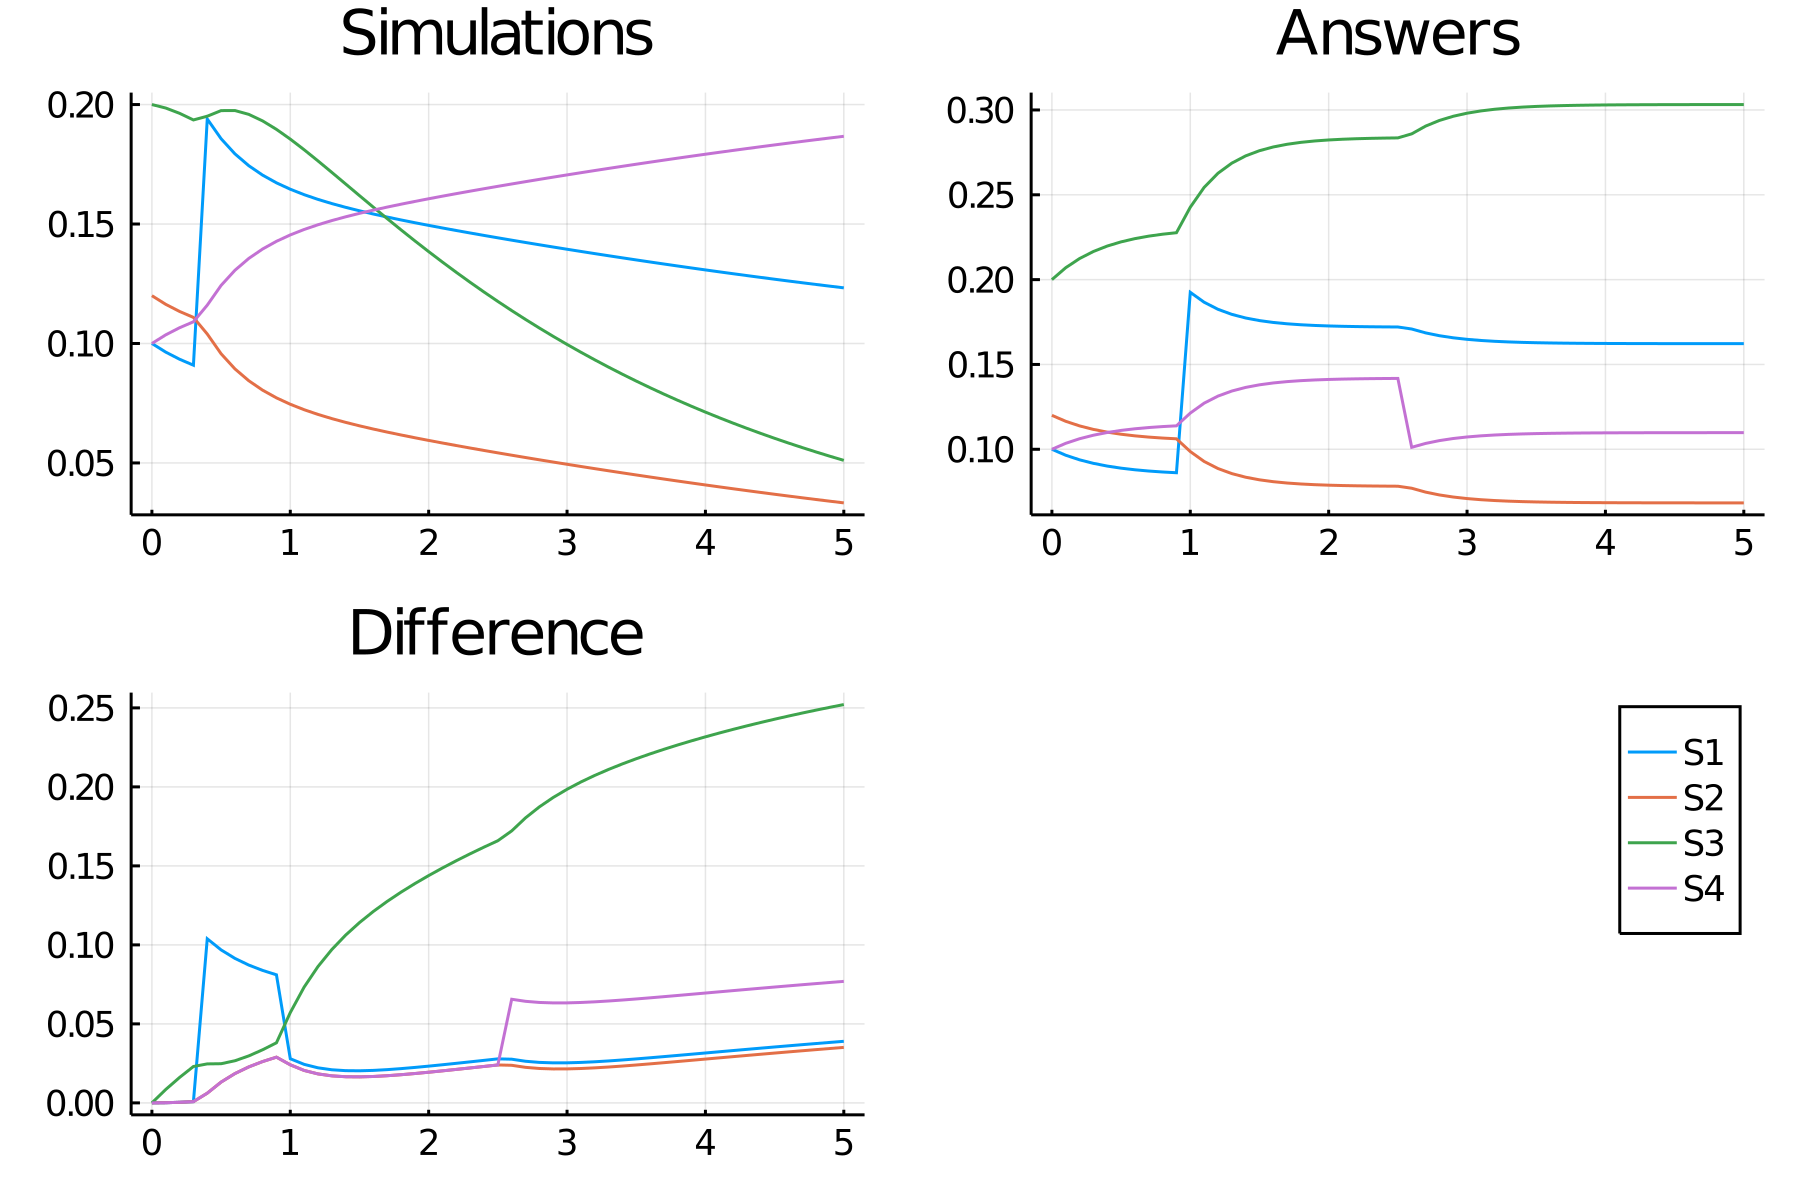

Values plotted in this chart, from the file beside it:
time, S1_, S2_, S3_, S4_
0.0, 0.1, 0.12, 0.2, 0.1
0.1, 0.09638, 0.1164, 0.1985, 0.1036
0.2, 0.0934, 0.1134, 0.1963, 0.1066
0.3, 0.09091, 0.1109, 0.1936, 0.1091
0.4, 0.194, 0.104, 0.1951, 0.116
0.5, 0.1857, 0.0957, 0.1975, 0.1243
0.6, 0.1794, 0.08936, 0.1975, 0.1306
0.7, 0.1744, 0.08441, 0.1959, 0.1356
0.8, 0.1705, 0.08045, 0.1932, 0.1395
0.9, 0.1672, 0.07724, 0.1896, 0.1428
1.0, 0.1646, 0.07456, 0.1855, 0.1454
1.1, 0.1623, 0.07228, 0.1811, 0.1477
1.2, 0.1603, 0.07031, 0.1764, 0.1497
1.3, 0.1586, 0.06856, 0.1716, 0.1514
1.4, 0.157, 0.06698, 0.1668, 0.153
1.5, 0.1555, 0.06553, 0.1619, 0.1545
1.6, 0.1542, 0.06419, 0.157, 0.1558
1.7, 0.1529, 0.06292, 0.1523, 0.1571
1.8, 0.1517, 0.06171, 0.1476, 0.1583
1.9, 0.1505, 0.06055, 0.143, 0.1595
2.0, 0.1494, 0.05943, 0.1384, 0.1606
2.1, 0.1483, 0.05834, 0.134, 0.1617
2.2, 0.1473, 0.05728, 0.1298, 0.1627
2.3, 0.1462, 0.05624, 0.1256, 0.1638
2.4, 0.1452, 0.05523, 0.1215, 0.1648
2.5, 0.1442, 0.05423, 0.1176, 0.1658
2.6, 0.1432, 0.05324, 0.1138, 0.1668
2.7, 0.1423, 0.05227, 0.1101, 0.1677
2.8, 0.1413, 0.05132, 0.1065, 0.1687
2.9, 0.1404, 0.05037, 0.103, 0.1696
3.0, 0.1394, 0.04944, 0.0996, 0.1706
3.1, 0.1385, 0.04853, 0.09633, 0.1715
3.2, 0.1376, 0.04762, 0.09316, 0.1724
3.3, 0.1367, 0.04672, 0.0901, 0.1733
3.4, 0.1358, 0.04584, 0.08713, 0.1742
3.5, 0.135, 0.04497, 0.08427, 0.175
3.6, 0.1341, 0.04411, 0.08149, 0.1759
3.7, 0.1333, 0.04326, 0.07881, 0.1767
3.8, 0.1324, 0.04243, 0.07621, 0.1776
3.9, 0.1316, 0.0416, 0.0737, 0.1784
4.0, 0.1308, 0.04079, 0.07127, 0.1792
4.1, 0.13, 0.03999, 0.06893, 0.18
4.2, 0.1292, 0.0392, 0.06666, 0.1808
4.3, 0.1284, 0.03842, 0.06447, 0.1816
4.4, 0.1276, 0.03765, 0.06235, 0.1824
4.5, 0.1269, 0.03689, 0.06031, 0.1831
4.6, 0.1261, 0.03615, 0.05833, 0.1839
4.7, 0.1254, 0.03542, 0.05642, 0.1846
4.8, 0.1247, 0.03469, 0.05458, 0.1853
4.9, 0.124, 0.03398, 0.0528, 0.186
5.0, 0.1233, 0.03328, 0.05108, 0.1867
